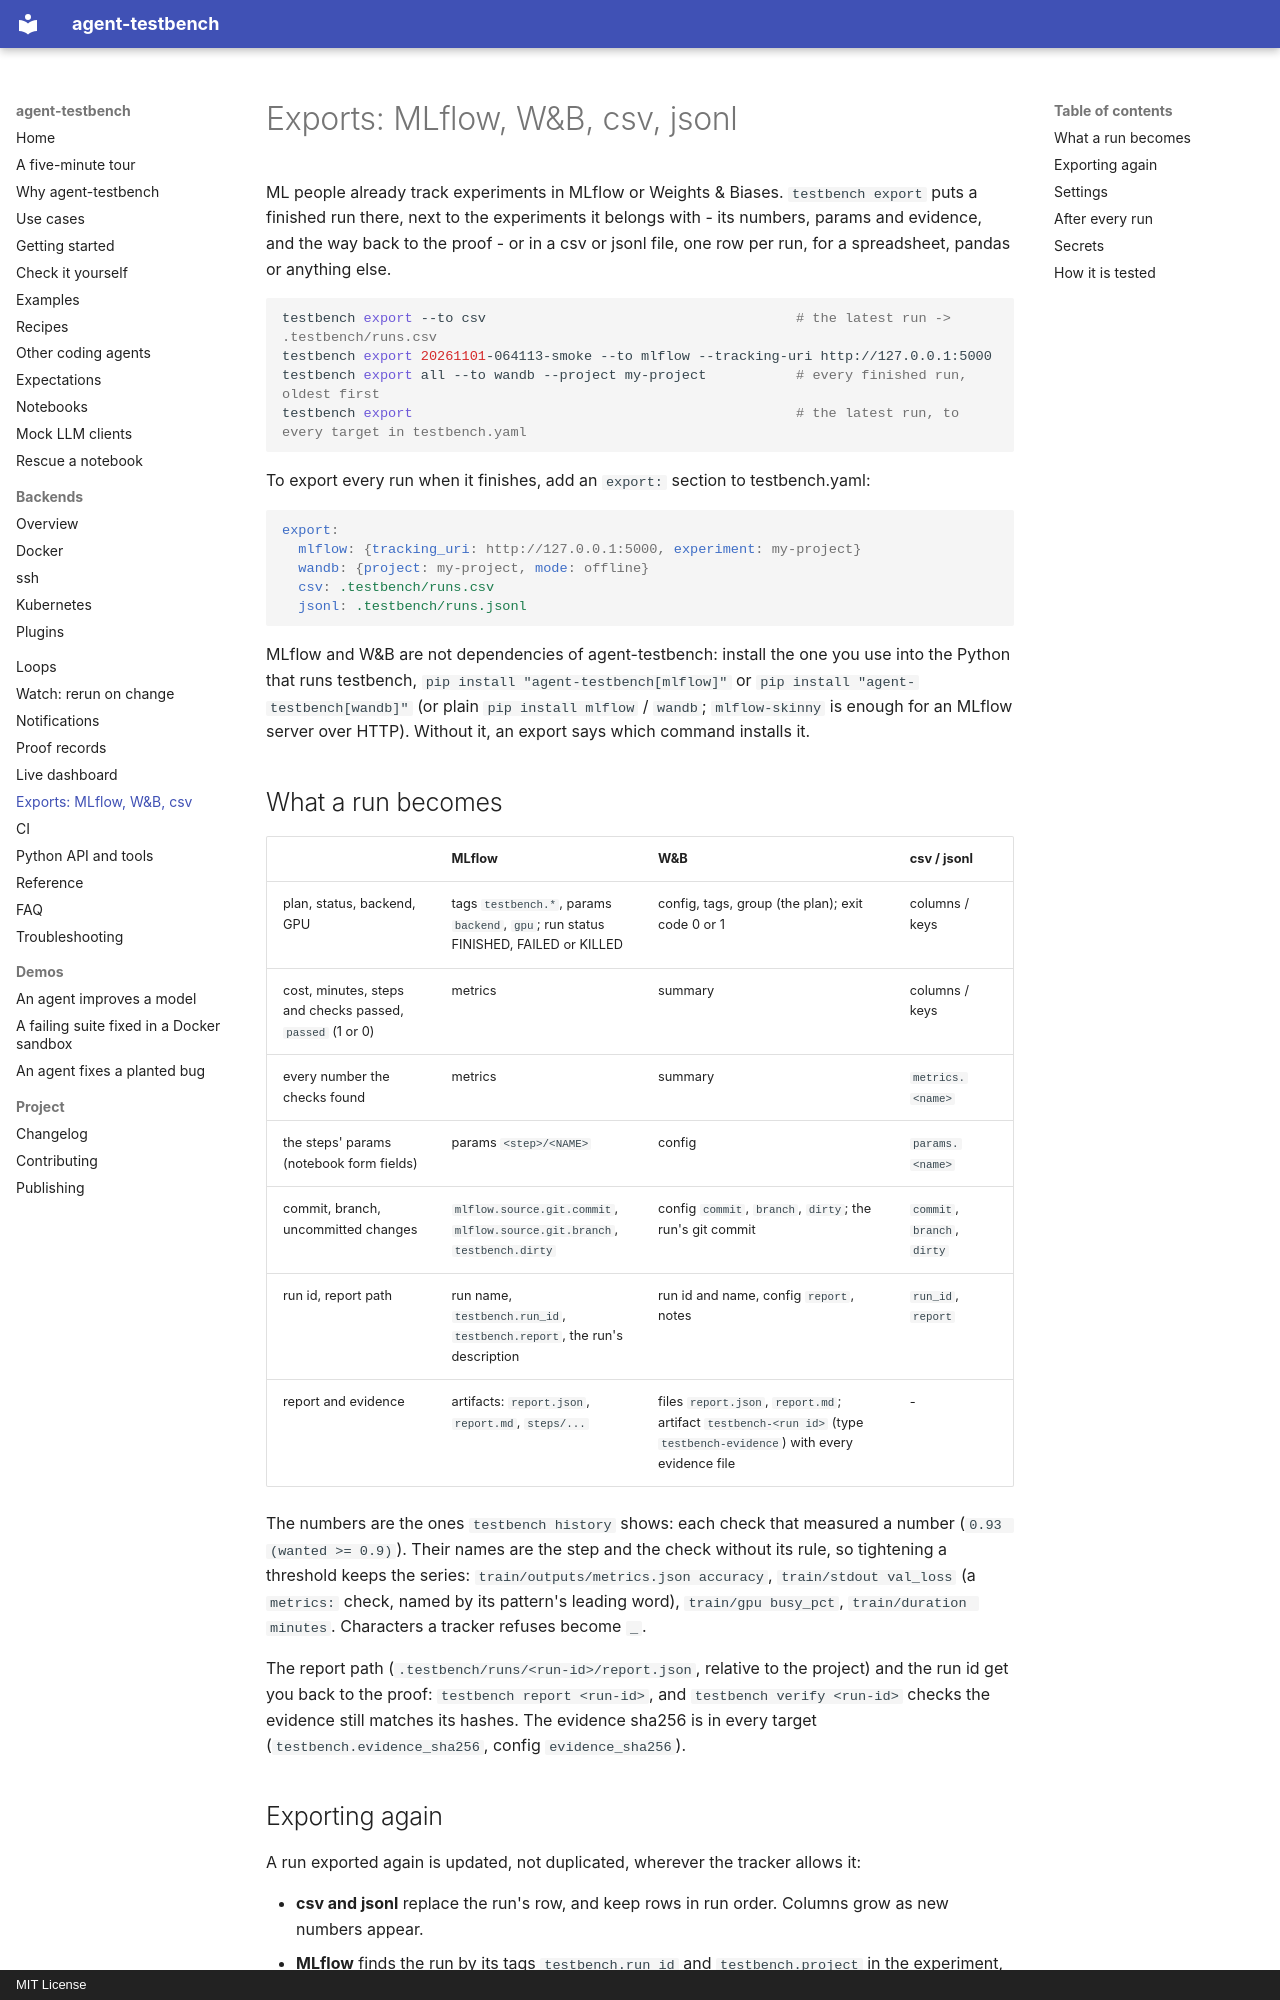

repository: sarptandoven/agent-testbench · page: export/index.html · generator: mkdocs · copyright: MIT License

# Exports: MLflow, W&B, csv, jsonl

ML people already track experiments in MLflow or Weights & Biases. `testbench export` puts a finished run there,
next to the experiments it belongs with - its numbers, params and evidence, and the way back to the proof - or
in a csv or jsonl file, one row per run, for a spreadsheet, pandas or anything else.

```bash
testbench export --to csv                                      # the latest run -> .testbench/runs.csv
testbench export 20261101-064113-smoke --to mlflow --tracking-uri http://127.0.0.1:5000
testbench export all --to wandb --project my-project           # every finished run, oldest first
testbench export                                               # the latest run, to every target in testbench.yaml
```

To export every run when it finishes, add an `export:` section to testbench.yaml:

```yaml
export:
  mlflow: {tracking_uri: http://127.0.0.1:5000, experiment: my-project}
  wandb: {project: my-project, mode: offline}
  csv: .testbench/runs.csv
  jsonl: .testbench/runs.jsonl
```

MLflow and W&B are not dependencies of agent-testbench: install the one you use into the Python that runs
testbench, `pip install "agent-testbench[mlflow]"` or `pip install "agent-testbench[wandb]"` (or plain
`pip install mlflow` / `wandb`; `mlflow-skinny` is enough for an MLflow server over HTTP). Without it, an export
says which command installs it.

## What a run becomes

| | MLflow | W&B | csv / jsonl |
|---|---|---|---|
| plan, status, backend, GPU | tags `testbench.*`, params `backend`, `gpu`; run status FINISHED, FAILED or KILLED | config, tags, group (the plan); exit code 0 or 1 | columns / keys |
| cost, minutes, steps and checks passed, `passed` (1 or 0) | metrics | summary | columns / keys |
| every number the checks found | metrics | summary | `metrics.<name>` |
| the steps' params (notebook form fields) | params `<step>/<NAME>` | config | `params.<name>` |
| commit, branch, uncommitted changes | `mlflow.source.git.commit`, `mlflow.source.git.branch`, `testbench.dirty` | config `commit`, `branch`, `dirty`; the run's git commit | `commit`, `branch`, `dirty` |
| run id, report path | run name, `testbench.run_id`, `testbench.report`, the run's description | run id and name, config `report`, notes | `run_id`, `report` |
| report and evidence | artifacts: `report.json`, `report.md`, `steps/...` | files `report.json`, `report.md`; artifact `testbench-<run id>` (type `testbench-evidence`) with every evidence file | - |

The numbers are the ones `testbench history` shows: each check that measured a number (`0.93 (wanted >= 0.9)`).
Their names are the step and the check without its rule, so tightening a threshold keeps the series:
`train/outputs/metrics.json accuracy`, `train/stdout val_loss` (a `metrics:` check, named by its pattern's leading
word), `train/gpu busy_pct`, `train/duration minutes`. Characters a tracker refuses become `_`.

The report path (`.testbench/runs/<run-id>/report.json`, relative to the project) and the run id get you back to
the proof: `testbench report <run-id>`, and `testbench verify <run-id>` checks the evidence still matches its
hashes. The evidence sha256 is in every target (`testbench.evidence_sha256`, config `evidence_sha256`).
